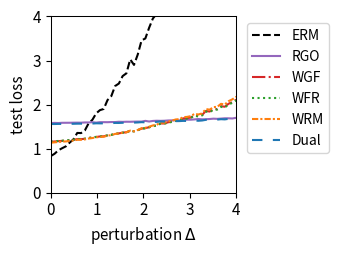

Here is the Python script that generated this plot:
import numpy as np
import matplotlib.pyplot as plt
from scipy.optimize import minimize
from scipy.special import logsumexp

# --- 1. 实验设置与参数定义 ---
# 定义问题的维度
DIM_M = 10  # 矩阵 A 的行数
DIM_N = 10  # 矩阵 A 的列数 (theta 的维度)

# 定义训练/测试样本数量
N_TRAIN_SAMPLES = 20
N_TEST_SAMPLES = 1000

# 定义分布偏移的扰动范围
DELTA_MIN = 0.0
DELTA_MAX = 4.0
DELTA_STEPS = 50

# --- DRO 算法超参数 ---
N_EPOCHS = 50 # 外部优化的迭代轮数
LEARNING_RATE = 0.01 # 外部优化 theta 的学习率
LAMBDA_VAL = 0.1 # 正则化参数 lambda
EPSILON = 2 # 熵正则化参数 epsilon
GRAD_CLIP_THRESHOLD = 10.0 # 梯度裁剪阈值，防止梯度爆炸

# RGO (算法2) 特定参数
RGO_SMOOTHNESS_L = 0.5 # 假设的损失函数平滑度 L (需满足 LAMBDA_VAL > L/2)

# WGF (算法3), WFR (算法4), WRM 特定参数
K_INNER_STEPS = 10  # 内部循环迭代次数 K
INNER_STEP_SIZE = 0.01 # 内部循环步长 eta

# WFR (算法4) 特定参数
M_PARTICLES = 5 # WFR 使用的粒子(样本)数量
WFR_WEIGHT_STEP_SIZE = 0.08 # WFR 权重更新步长 tau

# Dual 方法特定参数
SINKHORN_SAMPLE_LEVEL = 4 # Dual 方法的蒙特卡洛采样级别

# --- 2. 生成固定的问题实例 ---
np.random.seed(42)
A0 = np.random.randn(DIM_M, DIM_N)
A1 = np.random.randn(DIM_M, DIM_N)
b = np.random.randn(DIM_M)

# --- 3. 数据生成函数 ---
def generate_training_data(n_samples):
    return np.random.uniform(-0.5, 0.5, n_samples)

def generate_test_data(n_samples, delta):
    lower_bound = -0.5 * (1 + delta)
    upper_bound = 0.5 * (1 + delta)
    return np.random.uniform(lower_bound, upper_bound, n_samples)

# --- 4. 核心函数定义 ---
def loss_function(theta, z):
    """ 计算单个样本 z 的损失 f_theta(z) """
    A_z = A0 + z * A1
    residual = A_z @ theta - b
    return np.sum(residual**2)/DIM_M

def loss_grad_theta(theta, z):
    """ 计算损失函数关于 theta 的梯度 nabla_theta f_theta(z) """
    A_z = A0 + z * A1
    residual = A_z @ theta - b
    return 2 * A_z.T @ residual

# --- 5. ERM (经验风险最小化) 实现 ---
def erm_objective_function(theta, xi_samples):
    """ 计算 ERM 的目标函数值（平均损失）"""
    total_loss = np.mean([loss_function(theta, xi) for xi in xi_samples])
    return total_loss

def solve_erm(xi_train_samples):
    """ 使用优化器求解 ERM 问题 """
    initial_theta = np.zeros(DIM_N)
    result = minimize(
        erm_objective_function, initial_theta, args=(xi_train_samples,), method='BFGS')
    if not result.success:
        print("警告: ERM 优化过程可能未收敛。")
    return result.x

# --- 6. RGO (算法2) 实现 ---
def solve_rgo(xi_train_samples):
    """ 使用 RGO 算法求解 Sinkhorn DRO """
    theta = np.zeros(DIM_N)
    
    def rgo_inner_objective(z, xi, current_theta):
        l = loss_function(current_theta, z)
        penalty = np.sum((z - xi)**2)
        return -l / (LAMBDA_VAL * EPSILON) + penalty / EPSILON
    
    for _ in range(N_EPOCHS):
        grad_accumulator = np.zeros_like(theta)
        for xi in xi_train_samples:
            res = minimize(rgo_inner_objective, xi, args=(xi, theta), method='BFGS')
            z_star = res.x
            accepted = False
            while not accepted:
                variance = (LAMBDA_VAL * EPSILON) / (2 * LAMBDA_VAL - RGO_SMOOTHNESS_L)
                if variance <= 0: variance = 1e-6
                z_candidate = np.random.normal(z_star, np.sqrt(variance))
                f_val_candidate = rgo_inner_objective(z_candidate, xi, theta)
                f_val_star = rgo_inner_objective(z_star, xi, theta)
                log_accept_prob = -f_val_candidate + f_val_star - ((np.sum((z_candidate - z_star)**2)) / (2*variance))
                if np.log(np.random.rand()) < log_accept_prob:
                    accepted_sample = z_candidate
                    accepted = True
            grad_accumulator += loss_grad_theta(theta, accepted_sample)
        
        avg_grad = grad_accumulator / len(xi_train_samples)
        grad_norm = np.linalg.norm(avg_grad)
        if grad_norm > GRAD_CLIP_THRESHOLD:
            avg_grad = avg_grad * GRAD_CLIP_THRESHOLD / grad_norm
        theta -= LEARNING_RATE * avg_grad
        
    return theta

# --- 7. Wasserstein Gradient Flow (WGF) 实现 (基于算法3) ---
def solve_wgf(xi_train_samples):
    """ 使用 Wasserstein Gradient Flow (WGF) 求解 Sinkhorn DRO """
    theta = np.zeros(DIM_N)
    
    def f_bar_grad_z(z, xi, current_theta):
        A1_theta = A1 @ current_theta
        A_z_theta = (A0 + z * A1) @ current_theta
        grad_f = 2 * A1_theta.T @ (A_z_theta - b)
        return grad_f - 2 * LAMBDA_VAL * (z - xi)

    for _ in range(N_EPOCHS):
        grad_accumulator = np.zeros_like(theta)
        for xi in xi_train_samples:
            z_k = xi
            for _ in range(K_INNER_STEPS):
                noise = np.random.normal(0, 1)
                grad = f_bar_grad_z(z_k, xi, theta)
                z_k += INNER_STEP_SIZE * grad + np.sqrt(2 * INNER_STEP_SIZE * LAMBDA_VAL * EPSILON) * noise
            grad_accumulator += loss_grad_theta(theta, z_k)
            
        avg_grad = grad_accumulator / len(xi_train_samples)
        grad_norm = np.linalg.norm(avg_grad)
        if grad_norm > GRAD_CLIP_THRESHOLD:
            avg_grad = avg_grad * GRAD_CLIP_THRESHOLD / grad_norm
        theta -= LEARNING_RATE * avg_grad
        
    return theta

# --- 8. WFR Flow (算法4) 实现 ---
def solve_wfr(xi_train_samples):
    """ 使用 WFR Flow 求解 Sinkhorn DRO """
    theta = np.zeros(DIM_N)
    
    def f_bar(z, xi, current_theta):
         return loss_function(current_theta, z) - LAMBDA_VAL * np.sum((z-xi)**2)
    
    def f_bar_grad_z(z, xi, current_theta):
        A1_theta = A1 @ current_theta
        A_z_theta = (A0 + z * A1) @ current_theta
        grad_f = 2 * A1_theta.T @ (A_z_theta - b)
        return grad_f - 2 * LAMBDA_VAL * (z - xi)

    for _ in range(N_EPOCHS):
        grad_accumulator = np.zeros_like(theta)
        for xi in xi_train_samples:
            particles = np.full(M_PARTICLES, xi)
            weights = np.full(M_PARTICLES, 1.0 / M_PARTICLES)
            
            for _ in range(K_INNER_STEPS):
                for i in range(M_PARTICLES):
                    noise = np.random.normal(0, 1)
                    grad = f_bar_grad_z(particles[i], xi, theta)
                    particles[i] += INNER_STEP_SIZE * grad + np.sqrt(2 * INNER_STEP_SIZE * LAMBDA_VAL * EPSILON) * noise
                    f_bar_val = f_bar(particles[i], xi, theta)
                    weights[i] = (weights[i]**(1 - LAMBDA_VAL * EPSILON * WFR_WEIGHT_STEP_SIZE)) * np.exp(WFR_WEIGHT_STEP_SIZE * f_bar_val)
                
                sum_weights = np.sum(weights)
                if sum_weights > 1e-8: weights /= sum_weights
                else: weights = np.full(M_PARTICLES, 1.0 / M_PARTICLES)

            weighted_grad = np.sum([w * loss_grad_theta(theta, z) for w, z in zip(weights, particles)], axis=0)
            grad_accumulator += weighted_grad
        
        avg_grad = grad_accumulator / len(xi_train_samples)
        grad_norm = np.linalg.norm(avg_grad)
        if grad_norm > GRAD_CLIP_THRESHOLD:
            avg_grad = avg_grad * GRAD_CLIP_THRESHOLD / grad_norm
        theta -= LEARNING_RATE * avg_grad
        
    return theta

# --- 9. WRM (Wasserstein Robust Method) 实现 ---
def solve_wrm(xi_train_samples):
    """ 使用 WRM (确定性内部优化) 求解 """
    theta = np.zeros(DIM_N)
    
    def f_bar_grad_z(z, xi, current_theta):
        A1_theta = A1 @ current_theta
        A_z_theta = (A0 + z * A1) @ current_theta
        grad_f = 2 * A1_theta.T @ (A_z_theta - b)
        return grad_f - 2 * LAMBDA_VAL * (z - xi)

    for _ in range(N_EPOCHS):
        grad_accumulator = np.zeros_like(theta)
        for xi in xi_train_samples:
            z_k = xi
            # 内部 K 步梯度上升 (无噪声)
            for _ in range(K_INNER_STEPS):
                grad = f_bar_grad_z(z_k, xi, theta)
                z_k += INNER_STEP_SIZE * grad
            
            grad_accumulator += loss_grad_theta(theta, z_k)
            
        avg_grad = grad_accumulator / len(xi_train_samples)
        grad_norm = np.linalg.norm(avg_grad)
        if grad_norm > GRAD_CLIP_THRESHOLD:
            avg_grad = avg_grad * GRAD_CLIP_THRESHOLD / grad_norm
        theta -= LEARNING_RATE * avg_grad
        
    return theta

# --- 10. Dual Method (对偶方法) 实现 ---
def solve_dual(xi_train_samples):
    """ 使用对偶方法求解 Sinkhorn DRO """
    theta = np.zeros(DIM_N)
    
    levels = np.arange(SINKHORN_SAMPLE_LEVEL + 1)
    numerators = 2.0**(-levels)
    denominator = 2.0 - 2.0**(-SINKHORN_SAMPLE_LEVEL)
    probabilities = numerators / denominator
    
    for _ in range(N_EPOCHS):
        grad_accumulator = np.zeros_like(theta)
        for xi in xi_train_samples:
            # 1. 多层蒙特卡洛采样
            sampled_level = np.random.choice(levels, p=probabilities)
            m = 2**sampled_level
            
            # 2. 从基础分布采样
            noise = np.random.randn(m) * np.sqrt(EPSILON)
            z_samples = xi + noise
            
            # 3. 计算梯度
            # v_j = f_theta(z_j) / (lambda*epsilon)
            v = np.array([loss_function(theta, z) for z in z_samples]) / (LAMBDA_VAL * EPSILON)
            
            # weights = softmax(v)
            weights = np.exp(v - np.max(v)) # 减去max增强稳定性
            weights /= np.sum(weights)
            
            # grad = sum(w_j * grad_theta f(z_j))
            grads_per_sample = np.array([loss_grad_theta(theta, z) for z in z_samples])
            weighted_grad = np.sum(weights[:, np.newaxis] * grads_per_sample, axis=0)
            grad_accumulator += weighted_grad

        avg_grad = grad_accumulator / len(xi_train_samples)
        grad_norm = np.linalg.norm(avg_grad)
        if grad_norm > GRAD_CLIP_THRESHOLD:
            avg_grad = avg_grad * GRAD_CLIP_THRESHOLD / grad_norm
        theta -= LEARNING_RATE * avg_grad
        
    return theta

# --- 11. 实验执行与评估 ---
def run_experiment():
    """ 执行完整的实验流程 """
    xi_train = generate_training_data(N_TRAIN_SAMPLES)
    
    print("正在求解 ERM 模型...")
    theta_erm = solve_erm(xi_train)
    print("正在求解 RGO 模型...")
    theta_rgo = solve_rgo(xi_train)
    print("正在求解 WGF 模型...")
    theta_wgf = solve_wgf(xi_train)
    print("正在求解 WFR 模型...")
    theta_wfr = solve_wfr(xi_train)
    print("正在求解 WRM 模型...")
    theta_wrm = solve_wrm(xi_train)
    print("正在求解 Dual 模型...")
    theta_dual = solve_dual(xi_train)
    print("所有模型求解完成。")

    delta_values = np.linspace(DELTA_MIN, DELTA_MAX, DELTA_STEPS)
    results = {'ERM': [], 'RGO': [], 'WGF': [], 'WFR': [], 'WRM': [], 'Dual': []}
    models = {
        'ERM': theta_erm, 'RGO': theta_rgo, 'WGF': theta_wgf, 
        'WFR': theta_wfr, 'WRM': theta_wrm, 'Dual': theta_dual
    }

    print("正在评估所有模型...")
    for delta in delta_values:
        xi_test = generate_test_data(N_TEST_SAMPLES, delta)
        for name, theta in models.items():
            test_loss = erm_objective_function(theta, xi_test)
            results[name].append(test_loss)
            
    print("评估完成。")
    return delta_values, results

# --- 12. 结果可视化 ---
def plot_results(delta_values, results):
    """ 绘制所有模型损失随扰动 delta 变化的曲线 """
    fig, ax = plt.subplots(figsize=(3.5, 2.613), dpi=300)

    styles = {
        'ERM': {'color': 'k', 'linestyle': '--'},
        'RGO': {'color': '#9467bd', 'linestyle': '-'}, 
        'WGF': {'color': '#d62728', 'linestyle': '-.'},
        'WFR': {'color': '#2ca02c', 'linestyle': ':'},
        'WRM': {'color': '#ff7f0e', 'linestyle': (0, (3, 1, 1, 1))}, # orange, dashdotdot
        'Dual': {'color': '#1f77b4', 'linestyle': (0, (5, 5))} # blue, dashed
    }
    
    for name, losses in results.items():
        ax.plot(delta_values, losses, linewidth=1.5, label=name, **styles[name])

    #ax.set_title('(a) Uncertain least squares loss', fontsize=11)
    ax.set_xlabel('perturbation $\Delta$', fontsize=11)
    ax.set_ylabel('test loss', fontsize=11)
    ax.tick_params(axis='both', which='major', labelsize=11)
    for spine in ax.spines.values():
        spine.set_linewidth(0.75)
    ax.set_xlim(0, 4)
    ax.set_ylim(0, 4)
    ax.grid(False)
    ax.legend(fontsize=10)
    ax.legend(loc='upper left', bbox_to_anchor=(1.02, 1))
    plt.tight_layout()
    plt.savefig('uncertain_least_squares_results.png', dpi=300)
    plt.show()

# --- 主程序入口 ---
if __name__ == '__main__':
    with np.errstate(all='ignore'):
        delta_vals, all_results = run_experiment()
        plot_results(delta_vals, all_results)

